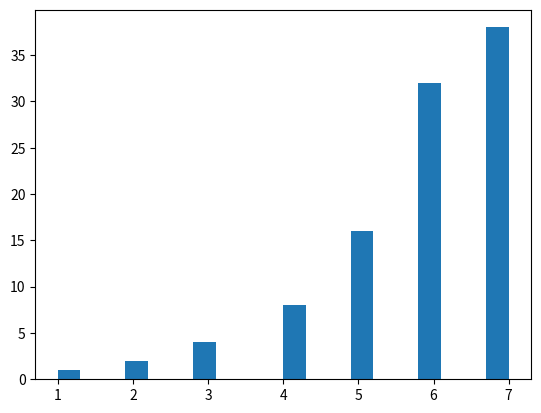

The script that saved this image:
import matplotlib.pyplot as plt

def bs(li):
    li_numbers = []
    li_guesses = []
    n = 0
    while n < len(li):
        n_min = li[0]
        n_max = li[-1]
        middle = len(li)/2
        target = li[n]
        guesses = 0
        while n_min <= n_max:
            guesses = guesses + 1
            middle = (n_min + n_max)//2

            if target == middle:
                print('\nNumber: ' + str(target) + '\tGuesses: ' + str(guesses))
                li_numbers.append(target)
                li_guesses.append(guesses)
                break
            elif target < middle:
                n_max = middle - 1
            elif target > middle:
                n_min = middle + 1
            else:
                print('Not found.')
                break
        n += 1

    plt.hist(li_guesses, bins=20)
    plt.show()


li = list(range(0, 101))
bs(li)
